2-way image classification set "data" from GitHub (Vnjvibhash/CU-WorkSheets); label vocabulary: cats, dogs.

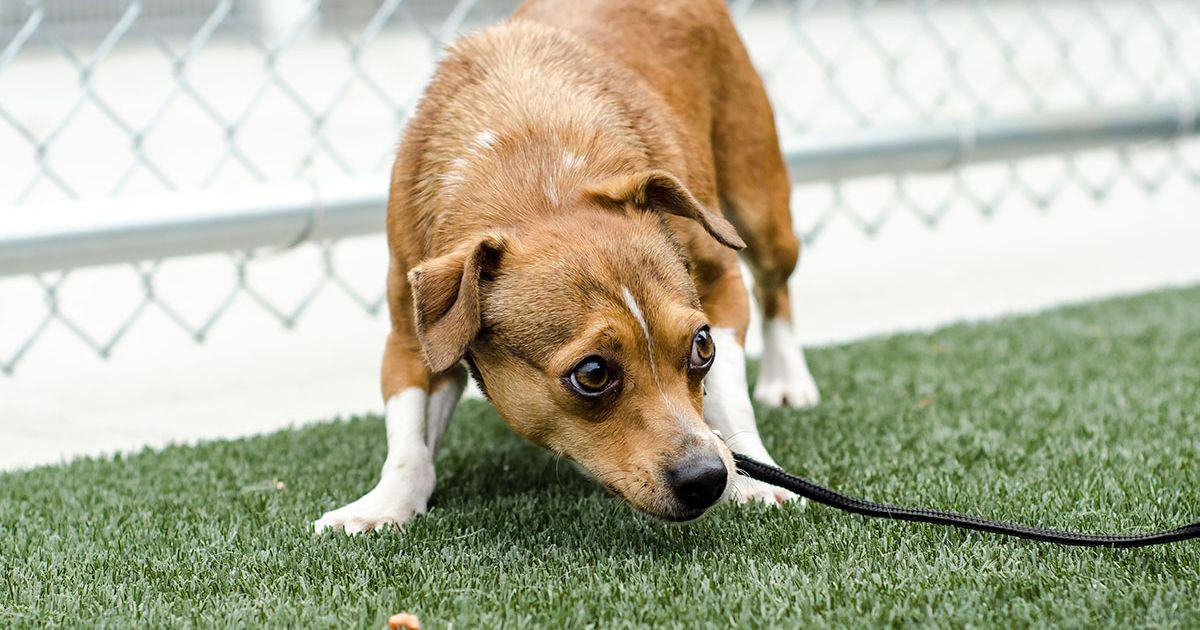
Label: dogs

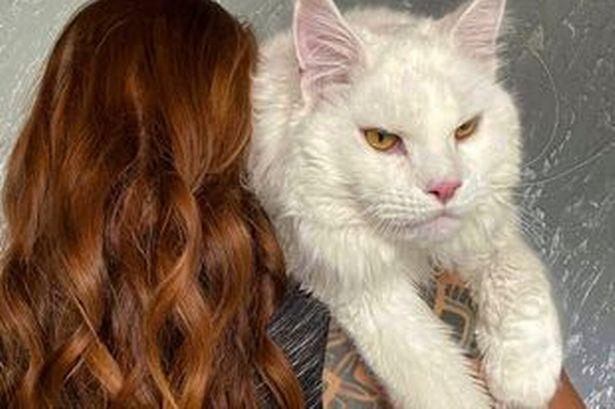
Label: cats

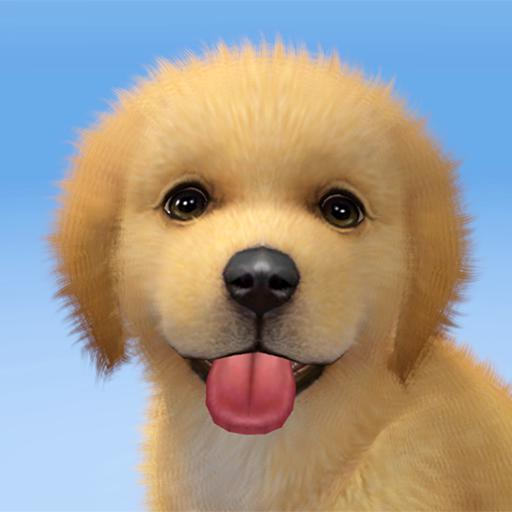
Label: dogs

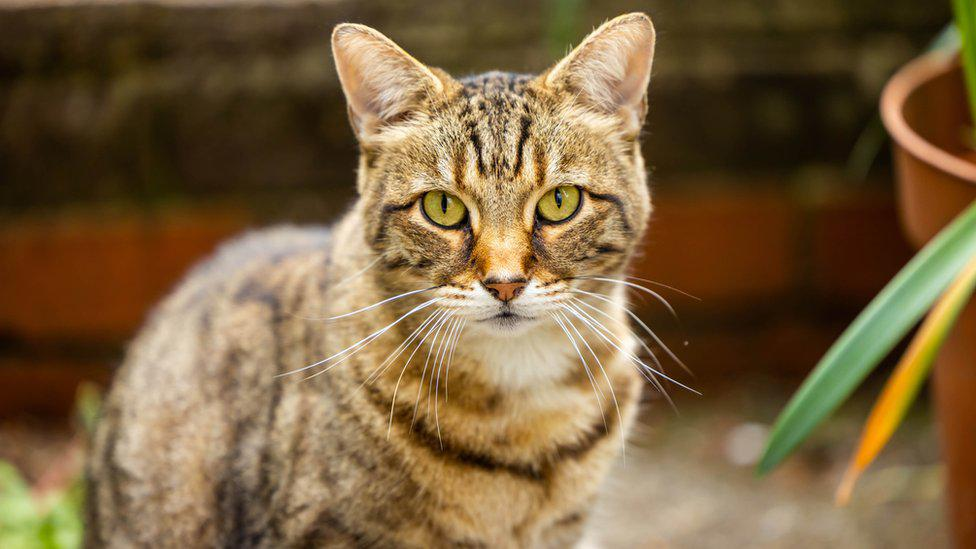
Label: cats

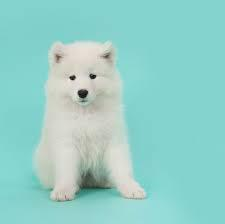
Label: dogs

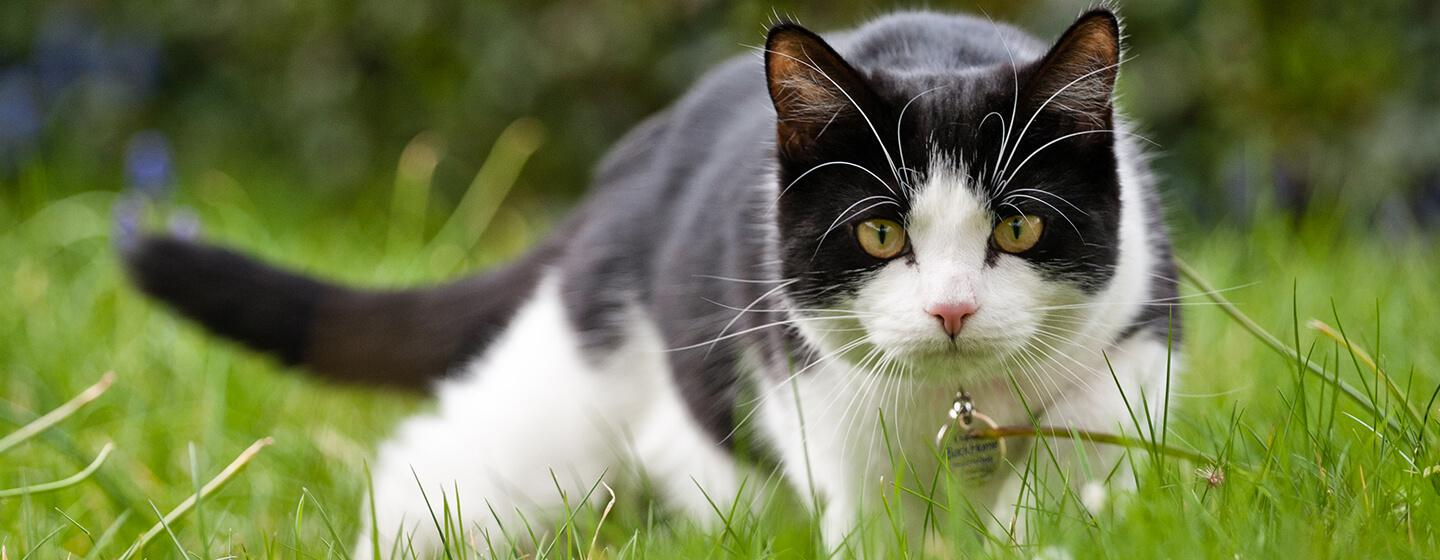
Label: cats
